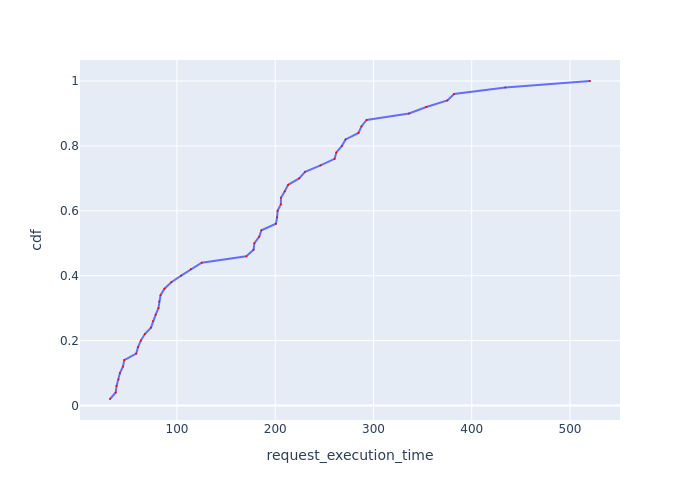

Source data for this figure (header and first rows):
Request Id, request_execution_time, cdf
0_36, 31.86, 0.02
0_0, 37.64, 0.04
0_39, 38.54, 0.06
0_8, 40.52, 0.08
0_38, 41.95, 0.1
0_5, 45.12, 0.12
0_42, 46.35, 0.14
0_4, 58.56, 0.16
0_37, 60.39, 0.18
0_47, 63.24, 0.2
0_34, 67.3, 0.22
0_14, 73.54, 0.24
0_6, 75.6, 0.26
0_2, 78.35, 0.28
0_33, 81.15, 0.3
0_41, 81.97, 0.32
0_7, 83.31, 0.34
0_9, 87.33, 0.36
0_1, 94.25, 0.38
0_3, 104.3, 0.4
0_35, 114.1, 0.42
0_25, 125.2, 0.44
0_40, 170.5, 0.46
0_17, 178, 0.48
0_32, 178.8, 0.5
0_24, 183.7, 0.52
0_30, 186, 0.54
0_44, 200.7, 0.56
0_28, 201.9, 0.58
0_31, 202.4, 0.6
0_45, 205.8, 0.62
0_20, 205.8, 0.64
0_26, 209.7, 0.66
0_43, 213.2, 0.68
0_29, 224.4, 0.7
0_12, 230.4, 0.72
0_27, 246.1, 0.74
0_23, 260.4, 0.76
0_21, 262.2, 0.78
0_18, 267.9, 0.8
0_11, 271.6, 0.82
0_46, 284.8, 0.84
0_48, 287.8, 0.86
0_10, 293, 0.88
0_15, 336.1, 0.9
0_22, 353.8, 0.92
0_13, 375.3, 0.94
0_19, 382, 0.96
0_49, 434.2, 0.98
0_16, 520.4, 1.0
